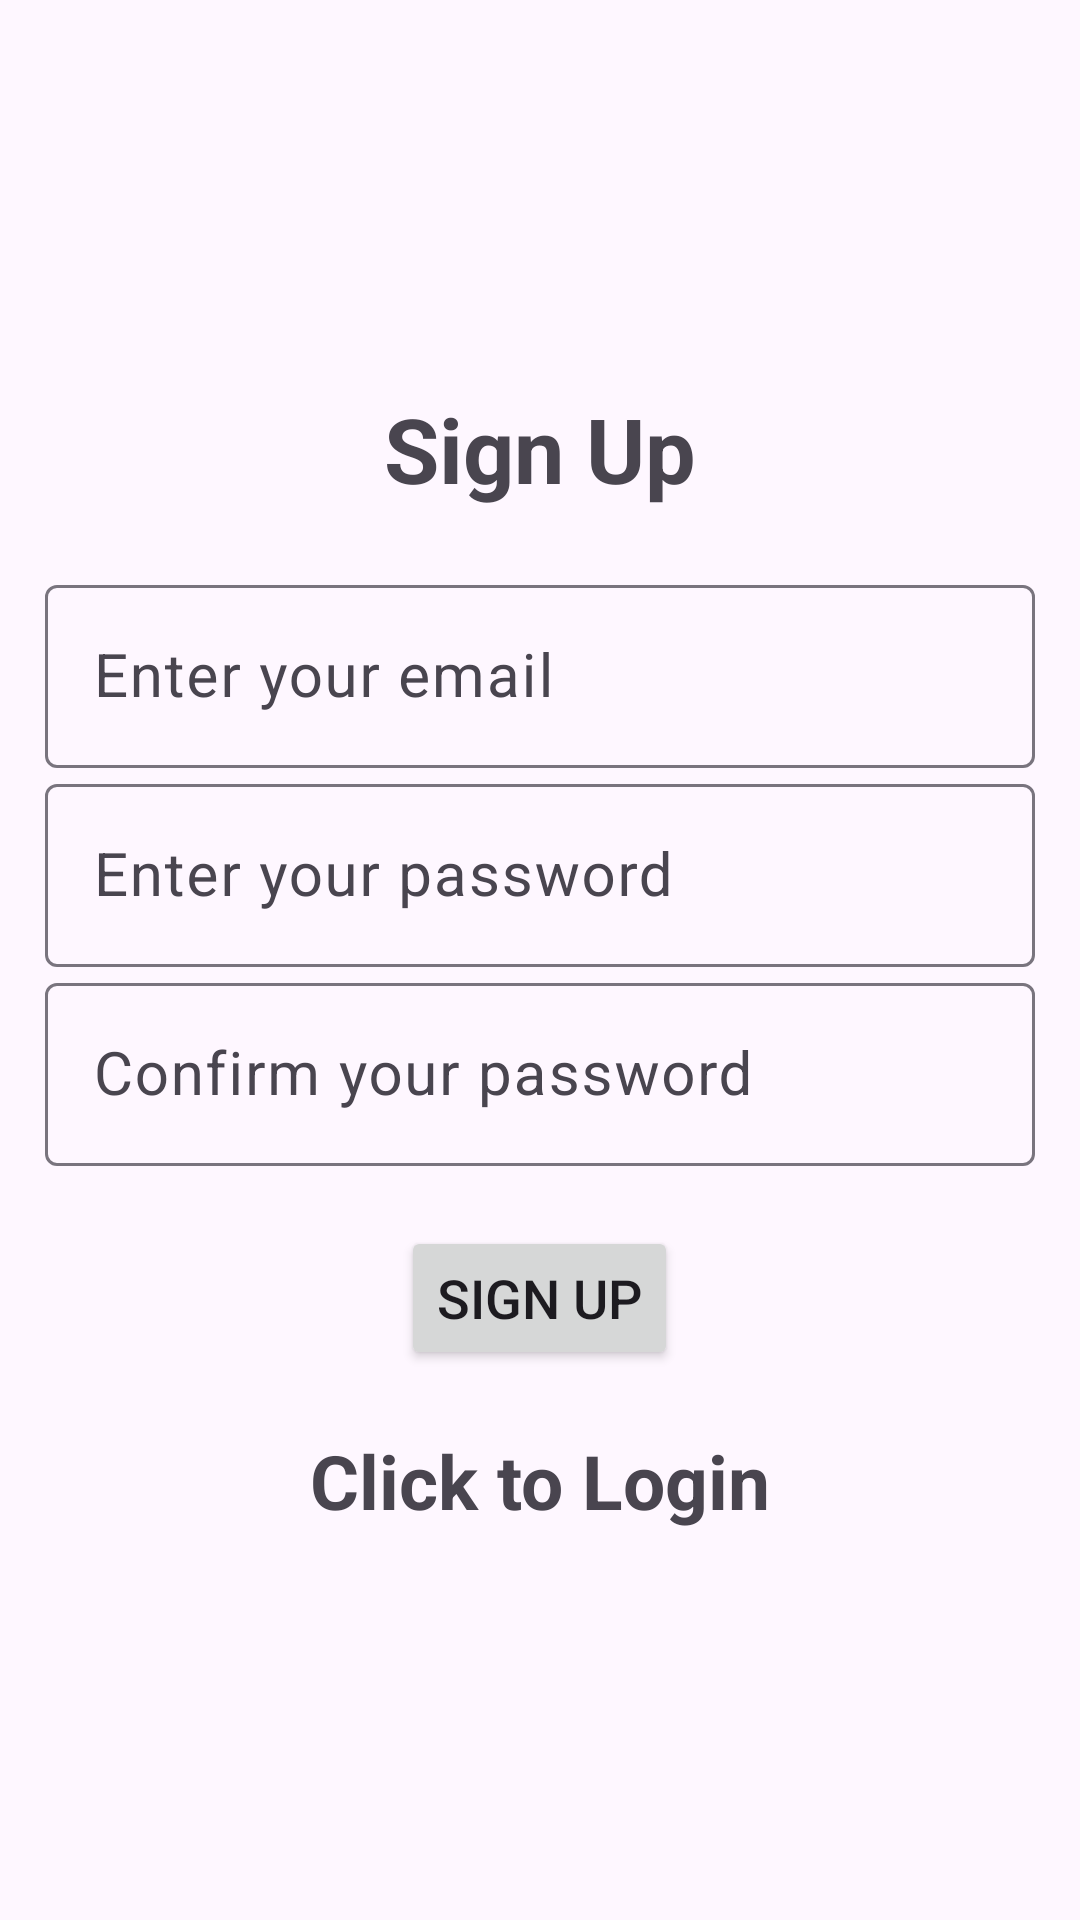

Layout XML and referenced resources for this Android screen:
<!-- AndroidManifest.xml: application theme Theme.Material3.Light -->
<!-- res/layout/activity_signup.xml -->
<?xml version="1.0" encoding="utf-8"?>
<LinearLayout xmlns:android="http://schemas.android.com/apk/res/android"
    xmlns:app="http://schemas.android.com/apk/res-auto"
    xmlns:tools="http://schemas.android.com/tools"
    android:layout_width="match_parent"
    android:orientation="vertical"
    android:gravity="center"
    android:padding="15dp"
    android:layout_height="match_parent"
    tools:context=".signup">


    <TextView
        android:text="@string/sign_up"
        android:textSize="30sp"
        android:gravity="center"
        android:textStyle="bold"
        android:layout_marginBottom="20dp"
        android:layout_width="match_parent"
        android:layout_height="wrap_content"/>

    <com.google.android.material.textfield.TextInputLayout
        android:layout_width="match_parent"
        android:layout_height="wrap_content">

        <com.google.android.material.textfield.TextInputEditText
            android:id="@+id/email"
            android:hint="@string/enter_your_email"
            android:textSize="20sp"
            android:inputType="textEmailAddress"
            android:layout_width="match_parent"
            android:layout_height="wrap_content"/>
    </com.google.android.material.textfield.TextInputLayout>
    <com.google.android.material.textfield.TextInputLayout
        android:layout_width="match_parent"
        android:layout_height="wrap_content">
        <com.google.android.material.textfield.TextInputEditText
            android:id="@+id/password"
            android:hint="@string/enter_your_password"
            android:textSize="20sp"
            android:inputType="textPassword"
            android:layout_width="match_parent"
            android:layout_height="wrap_content"/>

    </com.google.android.material.textfield.TextInputLayout>
    <com.google.android.material.textfield.TextInputLayout
        android:layout_width="match_parent"
        android:layout_height="wrap_content">
        <com.google.android.material.textfield.TextInputEditText
            android:id="@+id/password1"
            android:hint="@string/confirm_your_password"
            android:textSize="20sp"
            android:inputType="textPassword"
            android:layout_marginBottom="20dp"
            android:layout_width="match_parent"
            android:layout_height="wrap_content"/>

    </com.google.android.material.textfield.TextInputLayout>
    <ProgressBar
        android:id="@+id/ProgressBar"
        android:visibility="gone"
        android:layout_width="wrap_content"
        android:layout_height="wrap_content"/>
    <Button
        android:id="@+id/signUp_btn"
        android:text="@string/sign_up"
        android:textSize="18sp"
        android:layout_width="wrap_content"
        android:layout_height="wrap_content"/>
    <TextView
        android:id="@+id/loginNow"
        android:text="@string/click_to_login"
        android:gravity="center"
        android:textStyle="bold"
        android:textSize="25sp"
        android:layout_marginTop="20sp"
        android:layout_width="match_parent"
        android:layout_height="wrap_content"/>
</LinearLayout>
<!-- resources referenced by this layout -->
<resources>
  <string name="click_to_login">Click to Login</string>
  <string name="confirm_your_password">Confirm your password</string>
  <string name="enter_your_email">Enter your email</string>
  <string name="enter_your_password">Enter your password</string>
  <string name="sign_up">Sign Up</string>
</resources>
